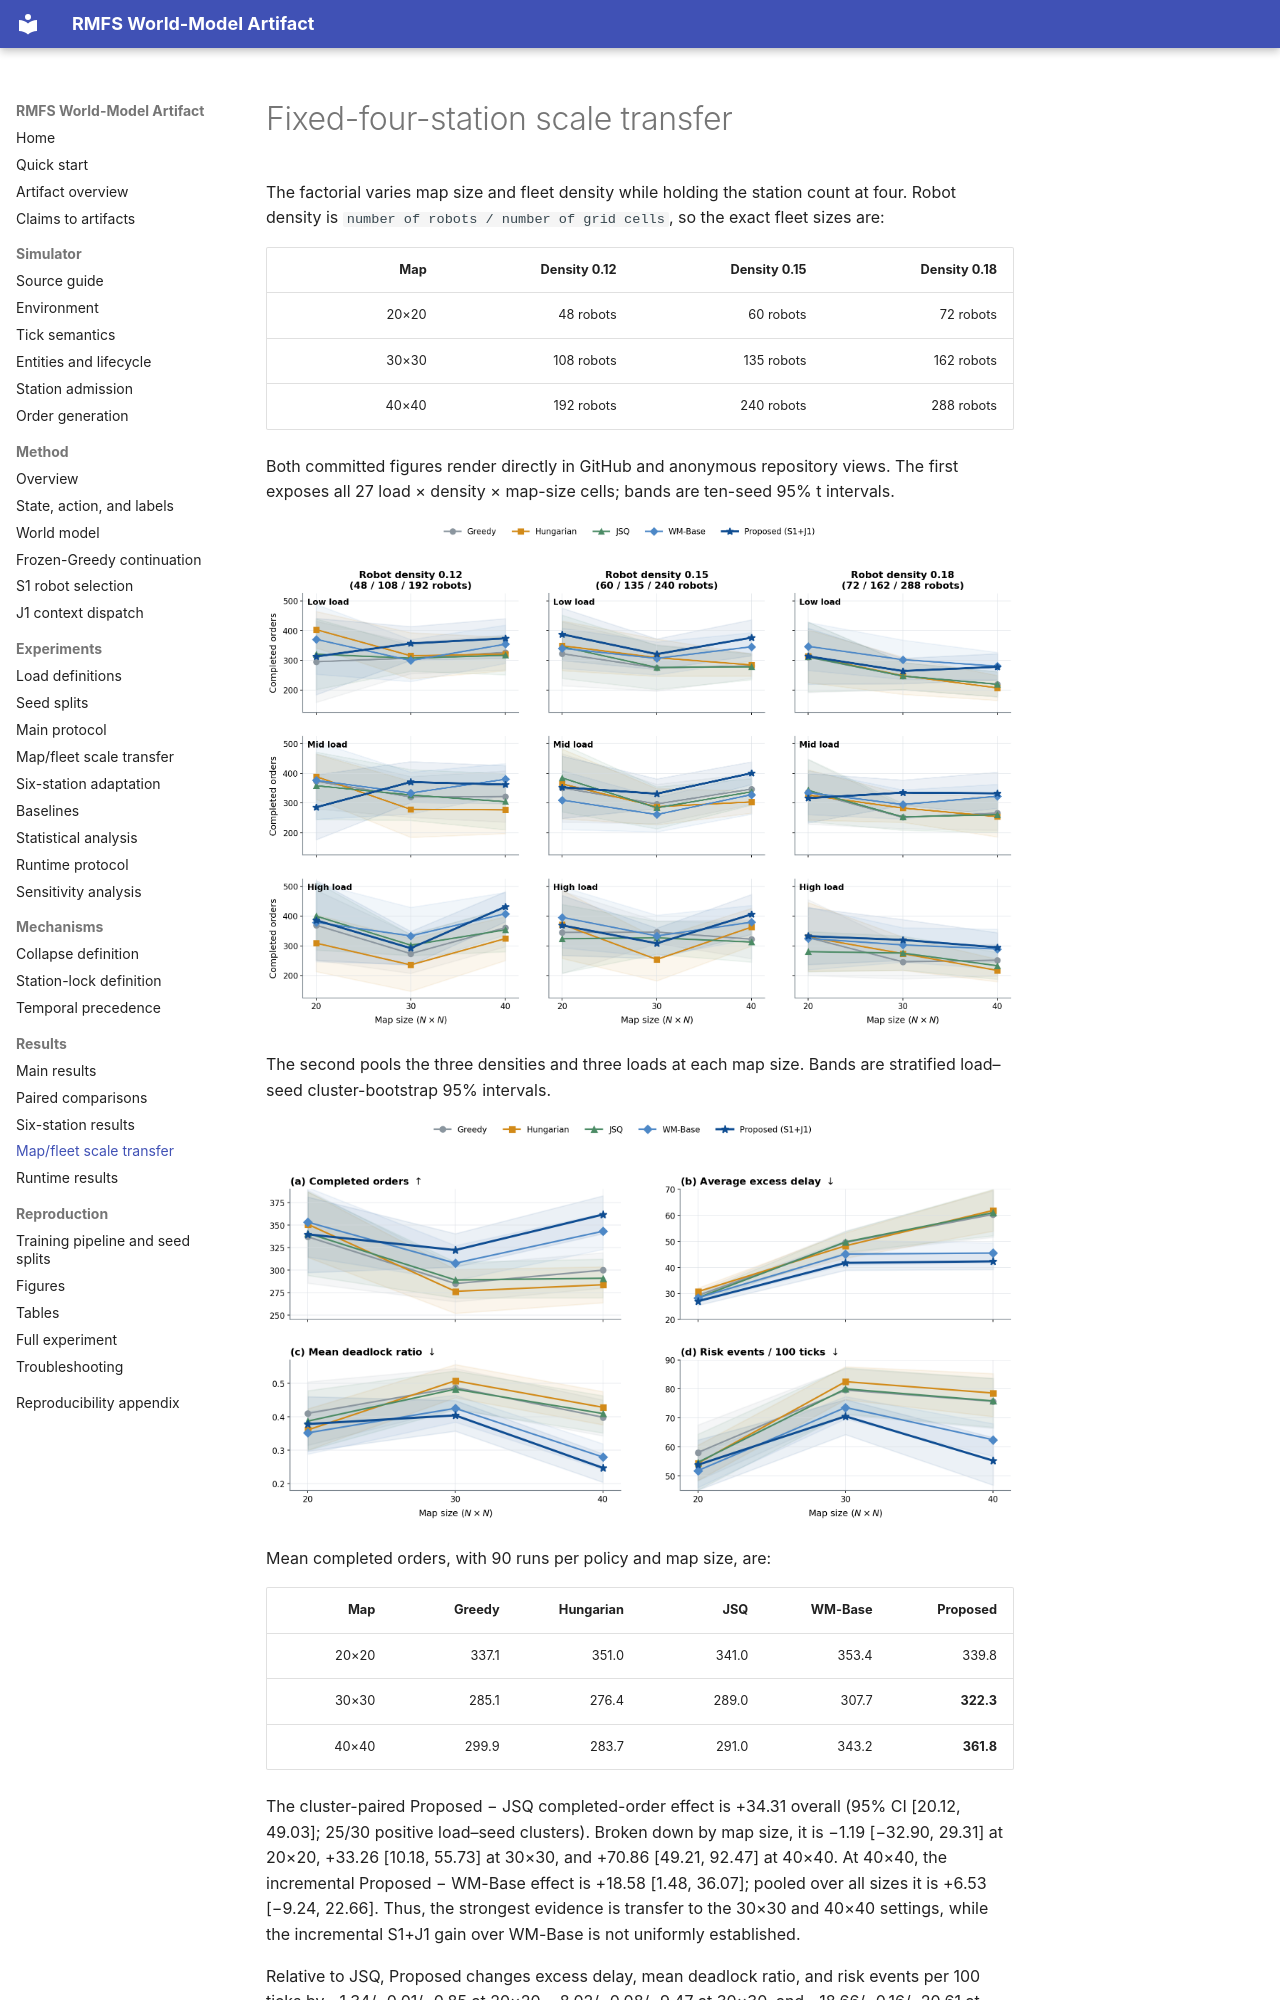

repository: YUXXX-T/rmfs-reproducibility-artifact · page: results/density_scale_results/index.html · generator: mkdocs

# Fixed-four-station scale transfer

The factorial varies map size and fleet density while holding the station
count at four. Robot density is `number of robots / number of grid cells`, so
the exact fleet sizes are:

| Map | Density 0.12 | Density 0.15 | Density 0.18 |
|---:|---:|---:|---:|
| 20×20 | 48 robots | 60 robots | 72 robots |
| 30×30 | 108 robots | 135 robots | 162 robots |
| 40×40 | 192 robots | 240 robots | 288 robots |

Both committed figures render directly in GitHub and anonymous repository
views. The first exposes all 27 load × density × map-size cells; bands are
ten-seed 95% t intervals.

![Completed-order factorial across map size, density, and load](../assets/density_scale_completed_orders_factorial.png)

The second pools the three densities and three loads at each map size. Bands
are stratified load–seed cluster-bootstrap 95% intervals.

![Four-endpoint map-size summary](../assets/density_scale_four_endpoint_summary.png)

Mean completed orders, with 90 runs per policy and map size, are:

| Map | Greedy | Hungarian | JSQ | WM-Base | Proposed |
|---:|---:|---:|---:|---:|---:|
| 20×20 | 337.1 | 351.0 | 341.0 | 353.4 | 339.8 |
| 30×30 | 285.1 | 276.4 | 289.0 | 307.7 | **322.3** |
| 40×40 | 299.9 | 283.7 | 291.0 | 343.2 | **361.8** |

The cluster-paired Proposed − JSQ completed-order effect is +34.31 overall
(95% CI [20.12, 49.03]; 25/30 positive load–seed clusters). Broken down by
map size, it is −1.19 [−32.90, 29.31] at 20×20, +33.26 [10.18, 55.73] at
30×30, and +70.86 [49.21, 92.47] at 40×40. At 40×40, the incremental
Proposed − WM-Base effect is +18.58 [1.48, 36.07]; pooled over all sizes it is
+6.53 [−9.24, 22.66]. Thus, the strongest evidence is transfer to the 30×30
and 40×40 settings, while the incremental S1+J1 gain over WM-Base is not
uniformly established.

Relative to JSQ, Proposed changes excess delay, mean deadlock ratio, and risk
events per 100 ticks by −1.34/−0.01/−0.85 at 20×20,
−8.02/−0.08/−9.47 at 30×30, and −18.66/−0.16/−20.61 at 40×40. Proposed has
the highest mean completed orders in 15 of 27 cells and belongs to the
four-endpoint Pareto set in 25 of 27 cells.
